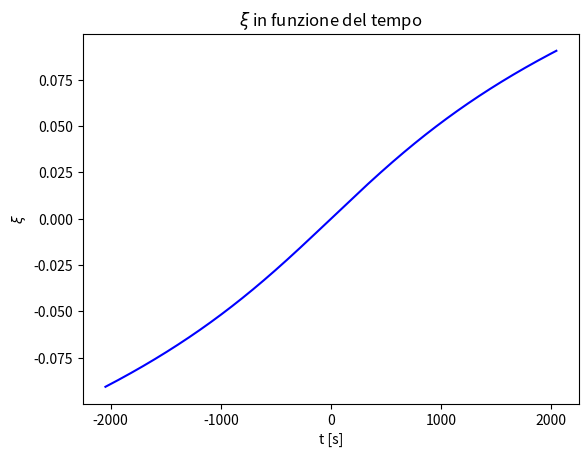
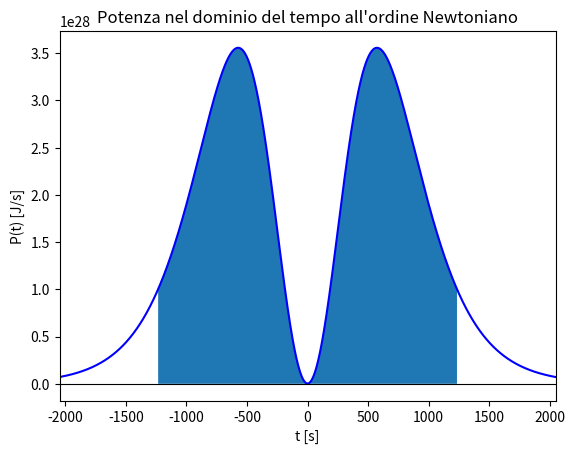
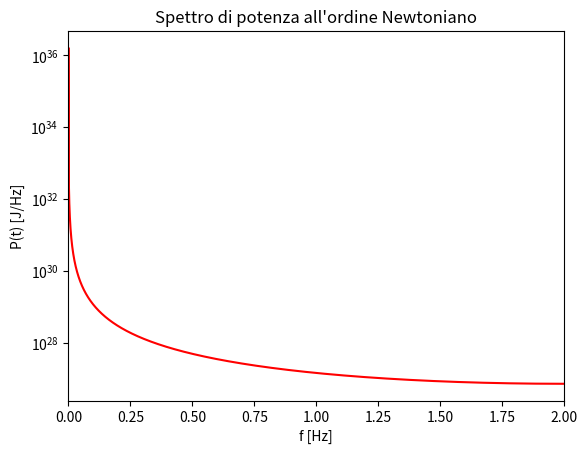

Here is the Python script that generated these plots, in order:
import numpy as np
import matplotlib.pyplot as plt
from scipy.integrate import quad
from scipy.special import hankel1
from scipy.optimize import fsolve





# VARIABII PROGRAMMA

'''
# percorso del file da cui leggere i valori di xi e dei corrisponendenti U
file_U_xi=""
'''
# path e nome dei file in cui salvare lo spettro in potenza
path_DP= "C:\\Users\\<user>\\Dropbox\\PC\\Documents\\GitHub\\Tesi-Magistrale\\Programmi\\Effetto di Memoria\\Calcolo_diretto_dello_spettro_in_potenza\\Risultati"
file_name_DP= "DP"

# N è la dimenzione dell'array dei tempi. E' conveniente scegliere per questa variabile una potenza di 2, così da rendere più efficiente il calcolo della fft
N= 8192*2

# n è la dimenzione dell'array delle frequenze. Poichè si utilizza la funzione np.fft.rfft(), l'array in uscita da questa ha dimenzione N/2 + 1 e, per N pari, la sua prima componente corrisponde alla frequenza nulla, mentre l'ultima alla frequenza di Nyquist, pari a metà della frequenza di campionamento. Vengono inoltre calcolati solo i valori corrisponndenti a frequenze positive, in quanto, essendo presente in ingresso un'array reale, la trasformata risulta essere hermitiana.
n= int( N/2 + 1 )

# freq_min è la frequenza minima considerata
freq_min= 0

# freq_max è la frequenza massima considerata
freq_max= 2

# fraz è la percentuale di area al di setto della potenza nel domio del tempo e costruita simmetricamente intorno all'origine. Gli estremi di tale intervallo vengono usati epr determinare la durata temporale del segnale
fraz= 0.9




# PARAMETRI FISICI


# e è l'eccentricità
e= 1.005

# distanza minima di avvicnamento in U.A.
r_min= 0.005

# a è il semi asse maggiore in U.A.
a= r_min/(e-1)

# m_1 è la massa del primo ogetto in masse solari
m_1= 1

# m_2 è la massa del secondo ogetto in masse solari
m_2= 1







# COSTANTI VARIE


# massa del sole in kg
M_s=1.989*10**(30)

# unità astronomica in m
UA=1.496*10**(11)

# velocità della luce nel vuoto in m/s
c= 299792458

# velocità della luce nel vuoto in UA/s
c= c/UA

# costante di gravitazione universale in Nm**2/kg**2
G= 6.7*10**(-11)

# costante di gravitazione universale in U.A.**3/(M_S*s**3)
G= (M_s/UA**3)*G

# M è la massa totale del sistema in masse solari
M=m_1+m_2

# mu è la massa ridotta del sistema in masse solari
mu= m_1*m_2/M


# alpha è il prodotto tra la costante di gravitazione aniversale G, la massa totale M, e la massa ridotta mu
alpha= G*M*mu

# A è una costante che compare nelle componenti del quadrupolo e nelle unita di misura scelta si misura in secondi
A= np.sqrt(mu*a**(3)/alpha)

# cost è una costante che compare nella formula per lo spettro in potenza
cost= G/( 45*c**(5) )

# nu_0 è una costante che compare nelle trasformate di Fourier delle componenti del quadrupolo
nu_0 = np.sqrt( a**(3)/(G*M) )







# DEFINIZIONE DELLE FUNZIONI DA UTILIZZARE


# FUNZIONI PER PASSARE DAL TEMPO A xi

# FUNZIONE DA INVERTIRE

def t_xi(xi, t):

    return A*(e*np.sinh(xi) - xi) - t




# INVERSIONE DELL'EQUAZIONE


def inver_t_xi(t):

    if(t < 0):
        initial_guess = -np.log(-2*t/A)

    elif (t==0):
        initial_guess = 0

    else:
        initial_guess= np.log(2*t/A)


    xi_soluz= fsolve(t_xi, initial_guess, args=(t))

    return xi_soluz[0]







# DERIVATE DI xi

# xi_1 e la derivata prima di xi
def xi_1(xi):

    return 1/(A*(e*np.cosh(xi) - 1))


# xi_2 e la derivata seconda di xi
def xi_2(xi):

    return -(e*np.sinh(xi))/(A**(2)*(e*np.cosh(xi) - 1)**(3))


# xi_3 e la derivata terza di xi
def xi_3(xi):

    return e*(2*e*np.sinh(xi)**2 + np.cosh(xi) - e)/(A**(3)*(e*np.cosh(xi) - 1)**(5))




# DERIVATE CUBICHE DELLE COMPONENTI DEL QUADRUPOLO

# M_11_3 è la derivata terza della componente 11 del quadrupolo
def M_11_3(xi):
    return (   mu*a**2*(  ( (3-e**2)*np.sinh(2*xi) - 4*e*np.sinh(xi) )*xi_3(xi)
                     + 6*( (3-e**2)*np.cosh(2*xi) - 2*e*np.cosh(xi) )*xi_1(xi)*xi_2(xi)
                     + 4*( (3-e**2)*np.sinh(2*xi) - e*np.sinh(xi) )*( xi_1(xi) )**3  )    )



# M_12_3 è la derivata terza della componente 12 del quadrupolo
def M_12_3(xi):
    return (   -3*mu*a**2*np.sqrt( (e**2)-1 )*(  ( np.cosh(2*xi) - e*np.cosh(xi) )*xi_3(xi)
                                            + 3*( 2*np.sinh(2*xi) - e*np.sinh(xi) )*xi_1(xi)*xi_2(xi)
                                              + ( 4*np.cosh(2*xi) - e*np.cosh(xi) )*( xi_1(xi) )**3  )    )



# M_22_3 è la derivata terza della componente 22 del quadrupolo
def M_22_3(xi):
    return (   mu*a**2*(  ( (2*e**2-3)*np.sinh(2*xi) + 2*e*np.sinh(xi) )*xi_3(xi)
                     + 6*( (2*e**2-3)*np.cosh(2*xi) + e*np.cosh(xi) )*xi_1(xi)*xi_2(xi)
                     + 2*( 2*(2*e**2-3)*np.sinh(2*xi) + e*np.sinh(xi) )*( xi_1(xi) )**3  )    )



# M_33_3 è la derivata terza della componente 33 del quadrupolo
def M_33_3(xi):
    return (   -mu*a**2*(  ( (e**2)*np.sinh(2*xi) + 2*e*np.sinh(xi) )*xi_3(xi)
                      + 6*( (e**2)*np.cosh(2*xi) + e*np.cosh(xi) )*xi_1(xi)*xi_2(xi)
                      + 2*( 2*(e**2)*np.sinh(2*xi) + e*np.sinh(xi) )*( xi_1(xi) )**3  )    )





# Questa funzione inverte l'ordine di alcuni elementi dell'array in ingresso, nello specifico pone per primi quegli elementi che si trovano oltre la metà. Ciò viene fatto al fine di rendere più bella la rappresentazione grafica degli array ottenuti mediante l'utilizzo di fft, evitando che vengano disegnati dei punti viccini ma non congiunti e punti distanti ma congiunti
def array_graf(a):

    n= len(a)

    if( np.iscomplexobj(a) ):
        b= np.zeros(n, dtype=complex)

    else:
        b= np.zeros(n)

    for i in range(0, int(n/2)):
        b[i] = a[int(n/2) + i]

    for i in range(0, int(n/2)):
        b[int(n/2) + i]= a[i]

    return b







# DEFINIZIONE DELL'ARRAY DELLE FREQUENZE CHE SI VOGLIONO STUDIARE

freq= np.linspace(freq_min, freq_max, n)

df= freq[1] - freq[0]







# COSTRUZIONE DELL'ARRAY DEI TEMPI CORRISPONEDENTI ALL'ARRAY freq

# per rendere la fft più efficiente possibile conviene scegliere una potenza di 2 come dimenzione N dell'array, inoltre si deve costruire l'array delle ascisse in modo che il primo valore contenuto sia lo zero, il secondo sia pari a meno l'ultimo, il terzo sia pari a meno il penultimo e così via. Così facendo avanza un valore, ossia l' (N/2 +1)-esimo, che non è pari al negativo di nessun altro che viene solitamente posto negativo

dt= 1/(N*df)

time= np.zeros(N)

time[0]= 0

time[int(N/2)]= -(N/2)*dt

for i in range(1, int(N/2)):

    time[i]= dt*i
    time[N-i]= -time[i]



print((N/2)*dt)



# CALCOLO DEGLI xi CORRISPONEDENTI AI TEMPI E RAPPRESENTAZIONE GRAFICA


xi= np.zeros(len(time))

for i in range(0, len(time)):

    xi[i]= inver_t_xi(time[i])


# grafico di xi in funzione di t

plt.figure()

plt.title("$\\xi$ in funzione del tempo")

plt.plot(array_graf(time), array_graf(xi), linestyle="-", marker="", color="blue")
plt.plot([time[0], time[-1]], [0, 0], linestyle="-", marker="", color="black", linewidth= 0.8)

plt.xlabel("t [s]")
plt.ylabel("$\\xi$")

plt.show()









# CALCOLO DELLA POTENZA NEL DOMINIO DEL TEMPO



P_t= np.zeros(len(time))


for i in range( 0, len(time)):

    P_t[i]= cost*( M_11_3(xi[i])**2 + M_22_3(xi[i])**2 + 2*M_12_3(xi[i])**2 + M_33_3(xi[i])**2 )


P_t= P_t*(M_s*UA**2)







# CALCOLO DEGLI ESTREMI DELL'AREA PARI AD UNA CERTA PERCENTUALE DELL'AREA TOTALE

time_graf= array_graf(time)
P_t_graf= array_graf(P_t)


integ_totale= np.trapz(P_t_graf, time_graf)

somma= P_t[0]

i= 1

while(1):

    somma_estremi= (P_t[i] + P_t[-i])/2

    integ= (somma + somma_estremi)*dt

    rapporto= integ/integ_totale

    if( rapporto >= fraz ):

        i_sup= i
        break

    somma= somma + P_t[i] + P_t[-i]

    i= i+1







# GRAFICO DELLA POTENZA NEL DOMINIO DEL TEMPO

time_graf= array_graf(time)
P_t_graf= array_graf(P_t)

plt.figure()

plt.title("Potenza nel dominio del tempo all\'ordine Newtoniano")

plt.plot(time_graf, P_t_graf, linestyle="-", marker="", color="blue")
plt.plot([ min(time_graf), max(time_graf)], [ 0, 0], linestyle="-", marker="", color="black", linewidth= 0.8)


mask_color= (time_graf < time[i_sup]) & ( time_graf > time[-i_sup])

time_color= time_graf[mask_color]
P_t_color= P_t_graf[mask_color]

plt.fill_between(time_color, 0, P_t_color)

print("\n\nIl rapporto tra l\'area colorata e l'area totale è {:.3} ".format( np.trapz(P_t_color, time_color)/integ_totale) )
print("\nIl processo dura {0} s". format(time[i_sup] - time[-i_sup]))

plt.xlabel("t [s]")
plt.ylabel("P(t) [J/s]")

plt.xlim(min(time_graf), max(time_graf))

#plt.yscale("log")







# CALCOLO DELLO SPETTRO IN POTENZA

tras_11_cubo = np.fft.rfft( M_11_3(xi) )
tras_12_cubo = np.fft.rfft( M_12_3(xi) )
tras_22_cubo = np.fft.rfft( M_22_3(xi) )
tras_33_cubo = np.fft.rfft( M_33_3(xi) )


P_f= np.zeros(len(freq))

for i in range(0, len(freq)):

    P_f[i]= cost*( np.abs(tras_11_cubo[i])**2 + np.abs(tras_22_cubo[i])**2 + 2*np.abs(tras_12_cubo[i])**2 + np.abs(tras_33_cubo[i])**2 )

P_f= P_f*(M_s*UA**2)







# GRAFICO DELLA POTENZA NEL DOMINIO DEL TEMPO


plt.figure()

plt.title("Spettro di potenza all\'ordine Newtoniano")

plt.plot(freq, P_f, linestyle="-", marker="", color="red")
plt.plot([ min(freq), max(freq)], [ 0, 0], linestyle="-", marker="", color="black", linewidth= 0.8)


plt.xlabel("f [Hz]")
plt.ylabel("P(t) [J/Hz]")

plt.xlim(min(freq), max(freq))

plt.yscale("log")

plt.show()

















